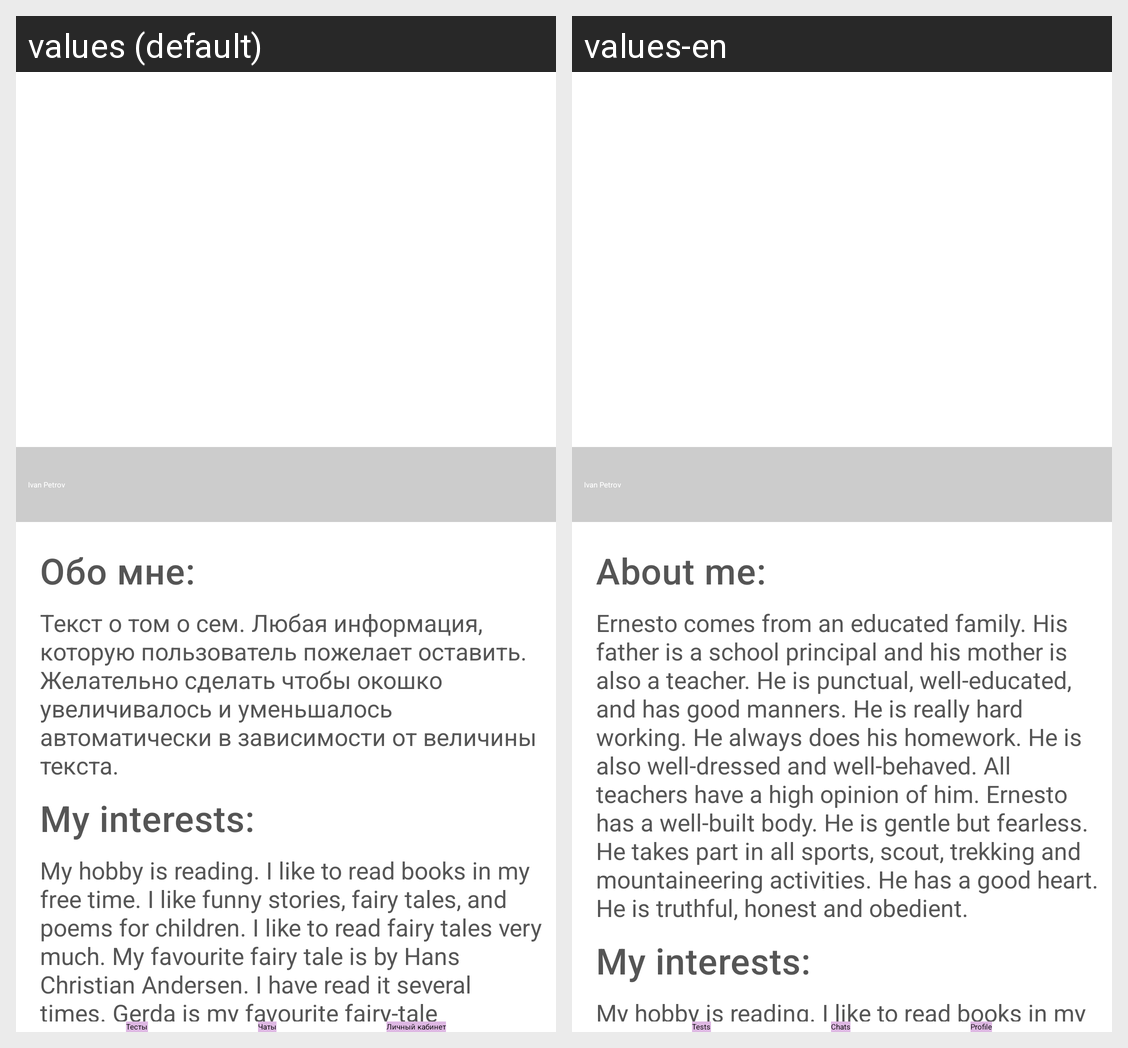

The same Android screen rendered under two of its app's locales, left to right. List the strings drawn on it with the default value and each locale's translation.
Android screen res/layout/fragment_profile.xml rendered under 2 locales, left to right: values (default), values-en. Device: Nexus 5 (rendered at 1080×1920; each locale shown at half size, 540×960, under a caption strip naming it); theme Theme.App.Splash.
Strings drawn on this screen, with the default value and each locale's value (text and hints the layout hard-codes, and strings that could not be matched under every locale, appear in the picture but are not listed):

about_me
  values: Обо мне:
  values-en: About me:

about_me_text
  values: Текст о том о сем. Любая информация, которую пользователь пожелает оставить. Желательно сделать чтобы окошко увеличивалось и уменьшалось автоматически в зависимости от величины текста.
  values-en: Ernesto comes from an educated family. His father is a school principal and his mother is also a teacher. He is punctual, well-educated, and has good manners. He is really hard working. He always does his homework. He is also well-dressed and well-behaved. All teachers have a high opinion of him. Ernesto has a well-built body. He is gentle but fearless. He takes part in all sports, scout, …[clipped]

my_interests_text
  values: My hobby is reading. I like to read books in my free time. I like funny stories, fairy tales, and poems for children. I like to read fairy tales very much. My favourite fairy tale is by Hans Christian Andersen. I have read it several times. Gerda is my favourite fairy-tale character. I usually read in the evening before sleep. I also like to read in a garden or in a park, sitting on a bench. …[clipped]
  values-en: My hobby is reading. I like to read books in my free time. I like funny stories, fairy tales, and poems for children. I like to read fairy tales very much. My favourite fairy tale is by Hans Christian Andersen. I have read it several times. Gerda is my favourite fairy-tale character. I usually read in the evening before sleep. I also like to read in a garden or in a park, sitting on a bench. …[clipped]
